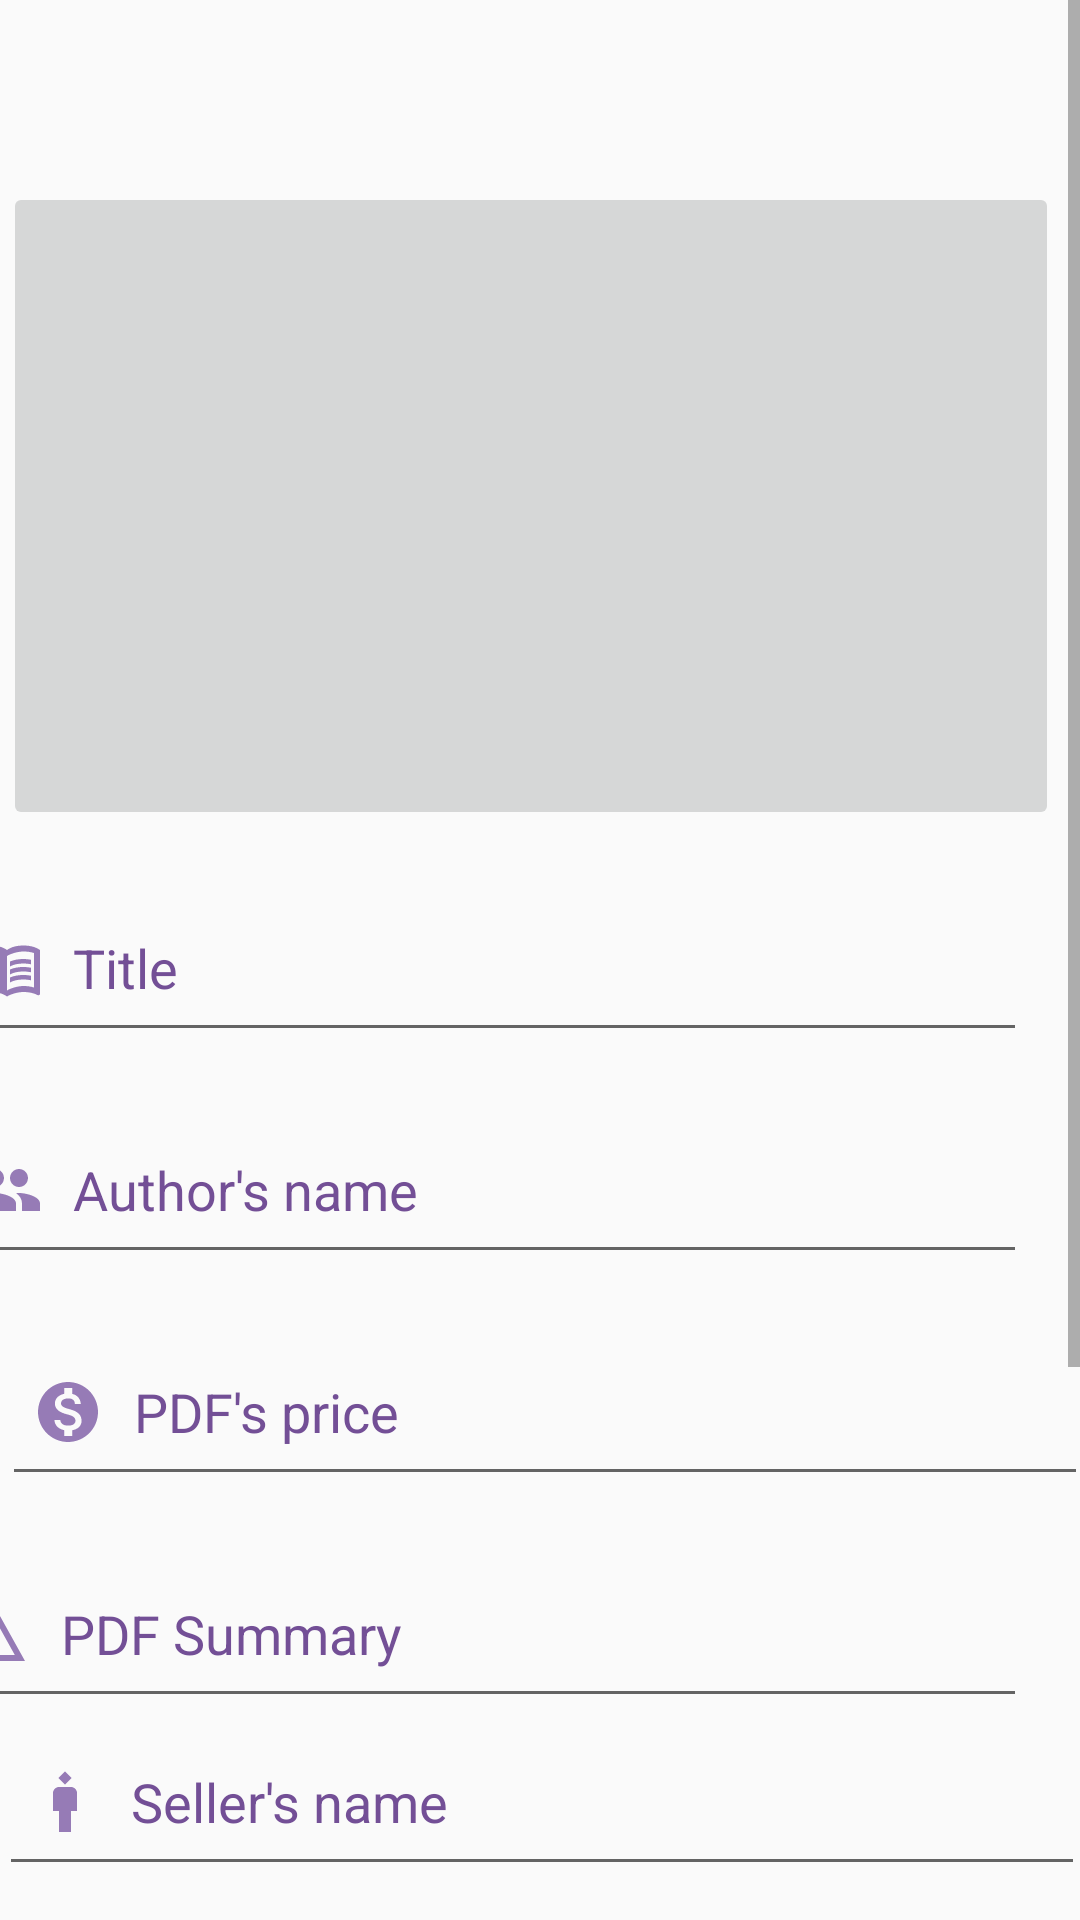

Write the Android layout XML for this screen, with the resource values it uses.
<!-- AndroidManifest.xml: application theme Theme.PageTrade -->
<!-- res/layout/activity_pdf_item_add.xml -->
<?xml version="1.0" encoding="utf-8"?>
<ScrollView xmlns:android="http://schemas.android.com/apk/res/android"
    xmlns:app="http://schemas.android.com/apk/res-auto"
    xmlns:tools="http://schemas.android.com/tools"
    android:layout_width="match_parent"
    android:layout_height="match_parent"
    android:background="@drawable/bg"
    tools:context=".PdfItemAddActivity">

<androidx.constraintlayout.widget.ConstraintLayout
    android:layout_width="match_parent"
    android:layout_height="wrap_content">

    <ImageButton
        android:id="@+id/imageBtn"
        android:layout_width="352dp"
        android:layout_height="216dp"
        android:layout_marginStart="18dp"
        android:layout_marginTop="18dp"
        android:layout_marginEnd="18dp"
        android:src="@drawable/add_bookphoto"
        app:layout_constraintBottom_toBottomOf="parent"
        app:layout_constraintEnd_toEndOf="parent"
        app:layout_constraintHorizontal_bias="0.608"
        app:layout_constraintStart_toStartOf="parent"
        app:layout_constraintTop_toTopOf="parent"
        app:layout_constraintVertical_bias="0.064" />

    <EditText
        android:id="@+id/titleET"
        android:layout_width="362dp"
        android:layout_height="56dp"
        android:layout_marginStart="18dp"
        android:layout_marginTop="18dp"
        android:layout_marginEnd="18dp"
        android:drawableStart="@drawable/titlee"
        android:drawablePadding="10dp"
        android:inputType="textPersonName"
        android:hint="Title"
        android:padding="10dp"
        android:textColorHint="@color/lavender0"
        app:layout_constraintBottom_toBottomOf="parent"
        app:layout_constraintEnd_toEndOf="parent"
        app:layout_constraintHorizontal_bias="1.0"
        app:layout_constraintStart_toStartOf="parent"
        app:layout_constraintTop_toBottomOf="@+id/imageBtn"
        app:layout_constraintVertical_bias="0.0" />


    <EditText
        android:id="@+id/authorET"
        android:layout_width="362dp"
        android:layout_height="56dp"
        android:layout_marginStart="18dp"
        android:layout_marginTop="18dp"
        android:layout_marginEnd="18dp"
        android:drawableStart="@drawable/authorr"
        android:drawablePadding="10dp"
        android:hint="Author's name"
        android:inputType="textPersonName"
        android:padding="10dp"
        android:textColorHint="@color/lavender0"
        app:layout_constraintBottom_toBottomOf="parent"
        app:layout_constraintEnd_toEndOf="parent"
        app:layout_constraintHorizontal_bias="1.0"
        app:layout_constraintStart_toStartOf="parent"
        app:layout_constraintTop_toBottomOf="@+id/titleET"
        app:layout_constraintVertical_bias="0.0" />

    <EditText
        android:id="@+id/priceET"
        android:layout_width="362dp"
        android:layout_height="56dp"
        android:layout_marginStart="18dp"
        android:layout_marginTop="18dp"
        android:layout_marginEnd="18dp"
        android:drawableStart="@drawable/pricee"
        android:drawablePadding="10dp"
        android:hint="PDF's price"
        android:padding="10dp"
        android:textColorHint="@color/lavender0"
        app:layout_constraintBottom_toBottomOf="parent"
        app:layout_constraintEnd_toEndOf="parent"
        app:layout_constraintHorizontal_bias="0.461"
        app:layout_constraintStart_toStartOf="parent"
        app:layout_constraintTop_toBottomOf="@+id/authorET"
        app:layout_constraintVertical_bias="0.0" />

    <EditText
        android:id="@+id/detailsET"
        android:layout_width="366dp"
        android:layout_height="56dp"
        android:layout_marginStart="18dp"
        android:layout_marginTop="18dp"
        android:layout_marginEnd="18dp"
        android:drawableStart="@drawable/detailss"
        android:drawablePadding="10dp"
        android:hint="PDF Summary"
        android:inputType="textMultiLine"
        android:padding="10dp"
        android:textColorHint="@color/lavender0"
        app:layout_constraintBottom_toBottomOf="parent"
        app:layout_constraintEnd_toEndOf="parent"
        app:layout_constraintHorizontal_bias="1.0"
        app:layout_constraintStart_toStartOf="parent"
        app:layout_constraintTop_toBottomOf="@+id/priceET"
        app:layout_constraintVertical_bias="0.0" />

    <EditText
        android:id="@+id/sNameET"
        android:layout_width="362dp"
        android:layout_height="56dp"
        android:layout_marginBottom="244dp"
        android:drawableStart="@drawable/sellerr"
        android:drawablePadding="10dp"
        android:hint="Seller's name"
        android:inputType="textPersonName"
        android:padding="10dp"
        android:textColorHint="@color/lavender0"
        app:layout_constraintBottom_toBottomOf="parent"
        app:layout_constraintEnd_toEndOf="parent"
        app:layout_constraintHorizontal_bias="0.489"
        app:layout_constraintStart_toStartOf="parent"
        app:layout_constraintTop_toBottomOf="@+id/detailsET"
        app:layout_constraintVertical_bias="0.0" />

    <EditText
        android:id="@+id/sPhoneET"
        android:layout_width="362dp"
        android:layout_height="56dp"
        android:layout_marginBottom="194dp"
        android:drawableStart="@drawable/phonee"
        android:drawablePadding="10dp"
        android:hint="Seller's phone no."
        android:padding="10dp"
        android:textColorHint="@color/lavender0"
        app:layout_constraintBottom_toBottomOf="parent"
        app:layout_constraintEnd_toEndOf="parent"
        app:layout_constraintHorizontal_bias="0.326"
        app:layout_constraintStart_toStartOf="parent"
        app:layout_constraintTop_toBottomOf="@+id/sNameET"
        app:layout_constraintVertical_bias="0.0" />

    <EditText
        android:id="@+id/sEmailET"
        android:layout_width="362dp"
        android:layout_height="56dp"
        android:layout_marginBottom="144dp"
        android:drawableStart="@drawable/emaill"
        android:drawablePadding="10dp"
        android:hint="Seller's mail address"
        android:inputType="textEmailAddress"
        android:padding="10dp"
        android:textColorHint="@color/lavender0"
        app:layout_constraintBottom_toBottomOf="parent"
        app:layout_constraintEnd_toEndOf="parent"
        app:layout_constraintHorizontal_bias="0.326"
        app:layout_constraintStart_toStartOf="parent"
        app:layout_constraintTop_toBottomOf="@+id/sPhoneET"
        app:layout_constraintVertical_bias="0.0" />

    <TextView
        android:layout_width="wrap_content"
        android:layout_height="wrap_content"
        android:layout_marginStart="10dp"
        android:layout_marginTop="18dp"
        android:layout_marginBottom="100dp"
        android:text="Add PDF File: "
        android:textAllCaps="false"
        android:textColor="@color/black"
        app:layout_constraintBottom_toBottomOf="parent"
        app:layout_constraintEnd_toEndOf="parent"
        app:layout_constraintHorizontal_bias="0.063"
        app:layout_constraintStart_toStartOf="parent"
        app:layout_constraintTop_toBottomOf="@+id/sEmailET"
        app:layout_constraintVertical_bias="1.0" />

    <ImageButton
        android:id="@+id/addPdfBtn"
        android:layout_width="200dp"
        android:layout_height="40dp"
        android:layout_marginStart="18dp"
        android:layout_marginTop="18dp"
        android:layout_marginEnd="18dp"
        android:layout_marginBottom="100dp"
        android:src="@drawable/add_bookphoto"
        app:layout_constraintBottom_toBottomOf="parent"
        app:layout_constraintEnd_toEndOf="parent"
        app:layout_constraintHorizontal_bias="0.714"
        app:layout_constraintStart_toStartOf="parent"
        app:layout_constraintTop_toBottomOf="@+id/sEmailET"
        app:layout_constraintVertical_bias="0.818" />

    <Button
        android:id="@+id/addBtn"
        android:layout_width="172dp"
        android:layout_height="66dp"
        android:layout_marginStart="38dp"
        android:layout_marginEnd="285dp"
        android:layout_marginBottom="24dp"
        android:background="@drawable/button"
        android:text="ADD"
        android:textColor="@color/black"
        android:textSize="22sp"
        app:layout_constraintBottom_toBottomOf="parent"
        app:layout_constraintEnd_toEndOf="parent"
        app:layout_constraintHorizontal_bias="0.154"
        app:layout_constraintStart_toStartOf="parent"
        app:layout_constraintTop_toBottomOf="@+id/sEmailET"
        app:layout_constraintVertical_bias="1.0" />

    <Button
        android:id="@+id/cancelBtn"
        android:layout_width="172dp"
        android:layout_height="66dp"
        android:layout_marginStart="17dp"
        android:layout_marginEnd="24dp"
        android:layout_marginBottom="24dp"
        android:background="@drawable/button"
        android:text="CANCEL"
        android:textColor="@color/black"
        android:textSize="20sp"
        app:layout_constraintBottom_toBottomOf="parent"
        app:layout_constraintEnd_toEndOf="parent"
        app:layout_constraintHorizontal_bias="1.0"
        app:layout_constraintStart_toEndOf="@+id/addBtn"
        app:layout_constraintTop_toBottomOf="@+id/sEmailET"
        app:layout_constraintVertical_bias="1.0" />

</androidx.constraintlayout.widget.ConstraintLayout>
</ScrollView>
<!-- resources referenced by this layout -->
<resources>
  <color name="black">#FF000000</color>
  <color name="lavender0">#734F96</color>
  <!-- drawable authorr (drawable) -->
  <vector android:height="24dp" android:tint="#967BB6"
      android:viewportHeight="24" android:viewportWidth="24"
      android:width="24dp" xmlns:android="http://schemas.android.com/apk/res/android">
      <path android:fillColor="@android:color/white" android:pathData="M16,11c1.66,0 2.99,-1.34 2.99,-3S17.66,5 16,5c-1.66,0 -3,1.34 -3,3s1.34,3 3,3zM8,11c1.66,0 2.99,-1.34 2.99,-3S9.66,5 8,5C6.34,5 5,6.34 5,8s1.34,3 3,3zM8,13c-2.33,0 -7,1.17 -7,3.5L1,19h14v-2.5c0,-2.33 -4.67,-3.5 -7,-3.5zM16,13c-0.29,0 -0.62,0.02 -0.97,0.05 1.16,0.84 1.97,1.97 1.97,3.45L17,19h6v-2.5c0,-2.33 -4.67,-3.5 -7,-3.5z"/>
  </vector>
  <!-- drawable button (drawable) -->
  <?xml version="1.0" encoding="utf-8"?>
  <ripple xmlns:android="http://schemas.android.com/apk/res/android"
  android:color="@color/white">
  <item>
      <shape android:shape="rectangle">
          <gradient android:startColor="@color/lavender0"
              android:endColor="@color/lavender5"/>
          <stroke android:width="1dp" android:color="@color/offWhite" />
          <corners android:radius="40dp" />
      </shape>
  </item>
  
  </ripple>
  <!-- drawable detailss (drawable) -->
  <vector android:height="24dp" android:tint="#967BB6"
      android:viewportHeight="24" android:viewportWidth="24"
      android:width="24dp" xmlns:android="http://schemas.android.com/apk/res/android">
      <path android:fillColor="@android:color/white" android:pathData="M12,3L2,21h20L12,3zM13,8.92L18.6,19H13V8.92zM11,8.92V19H5.4L11,8.92z"/>
  </vector>
  <!-- drawable emaill (drawable) -->
  <vector android:height="24dp" android:tint="#967BB6"
      android:viewportHeight="24" android:viewportWidth="24"
      android:width="24dp" xmlns:android="http://schemas.android.com/apk/res/android">
      <path android:fillColor="@android:color/white" android:pathData="M21,10V4c0,-1.1 -0.9,-2 -2,-2H3C1.9,2 1.01,2.9 1.01,4L1,16c0,1.1 0.9,2 2,2h11v-5c0,-1.66 1.34,-3 3,-3H21zM11,11L3,6V4l8,5l8,-5v2L11,11z"/>
      <path android:fillColor="@android:color/white" android:pathData="M21,14v4c0,1.1 -0.9,2 -2,2s-2,-0.9 -2,-2v-4.5c0,-0.28 0.22,-0.5 0.5,-0.5s0.5,0.22 0.5,0.5V18h2v-4.5c0,-1.38 -1.12,-2.5 -2.5,-2.5S15,12.12 15,13.5V18c0,2.21 1.79,4 4,4s4,-1.79 4,-4v-4H21z"/>
  </vector>
  <!-- drawable phonee (drawable) -->
  <vector android:height="24dp" android:tint="#967BB6"
      android:viewportHeight="24" android:viewportWidth="24"
      android:width="24dp" xmlns:android="http://schemas.android.com/apk/res/android">
      <path android:fillColor="@android:color/white" android:pathData="M16,1L8,1C6.34,1 5,2.34 5,4v16c0,1.66 1.34,3 3,3h8c1.66,0 3,-1.34 3,-3L19,4c0,-1.66 -1.34,-3 -3,-3zM14,21h-4v-1h4v1zM17.25,18L6.75,18L6.75,4h10.5v14z"/>
  </vector>
  <!-- drawable sellerr (drawable) -->
  <vector android:height="24dp" android:tint="#967BB6"
      android:viewportHeight="24" android:viewportWidth="24"
      android:width="24dp" xmlns:android="http://schemas.android.com/apk/res/android">
      <path android:fillColor="@android:color/white" android:pathData="M14,7h-4C8.9,7 8,7.9 8,9v6h2v7h4v-7h2V9C16,7.9 15.1,7 14,7z"/>
      <path android:fillColor="@android:color/white" android:pathData="M12,1.751l2.249,2.249l-2.249,2.249l-2.249,-2.249z"/>
  </vector>
  <style name="Theme.PageTrade" parent="Base.Theme.PageTrade" />
  <color name="white">#FFFFFFFF</color>
  <color name="lavender5">#AE9AC6</color>
  <color name="offWhite">#cbc9d6</color>
  <style name="Base.Theme.PageTrade" parent="Theme.AppCompat.Light.NoActionBar">
          
          
      </style>
</resources>
